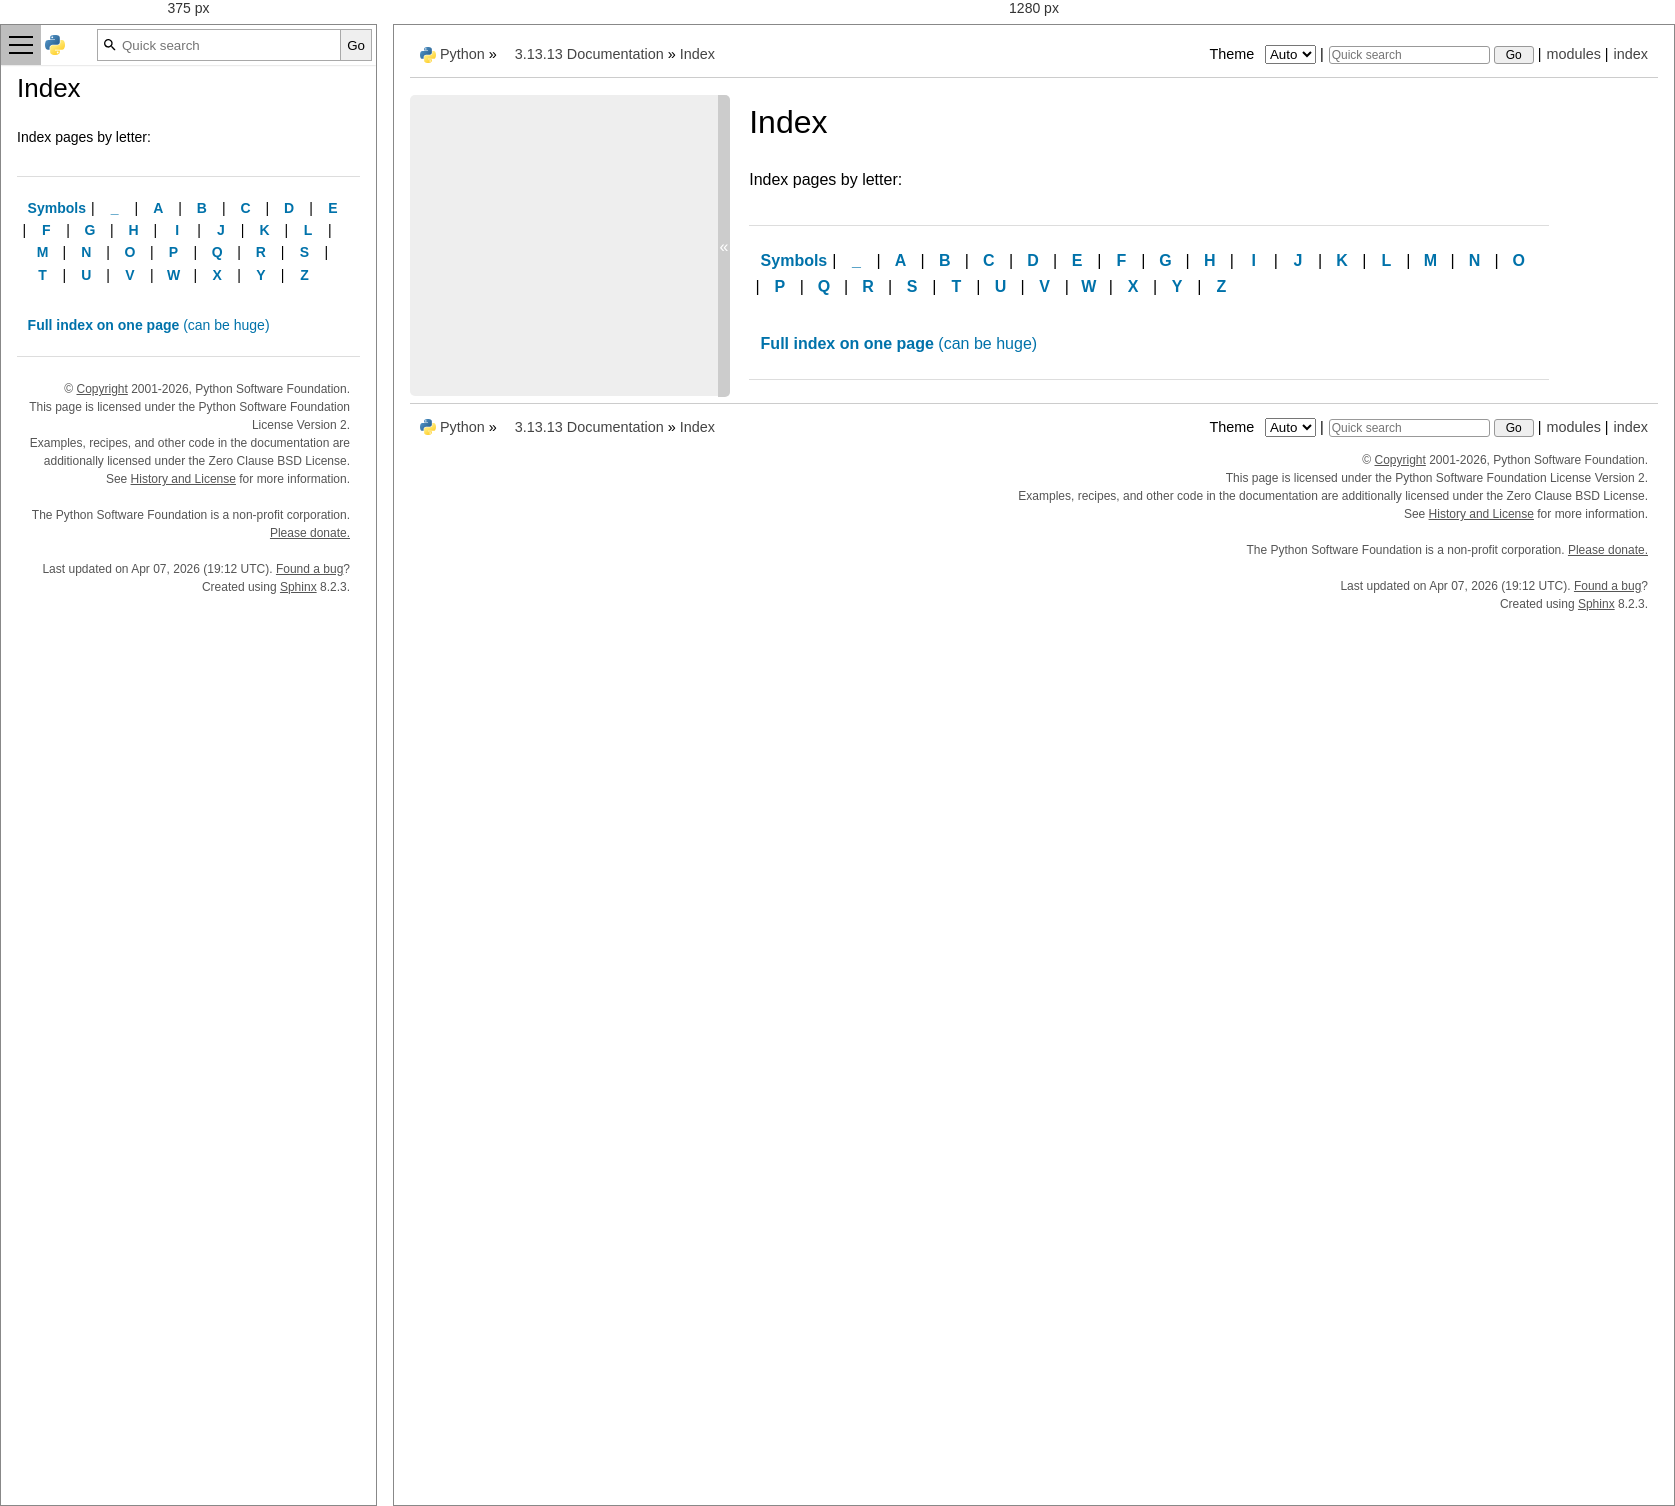
Rendered at 375 px and 1280 px, left to right.

<!-- file: genindex.html -->
<!DOCTYPE html>

<html lang="en" data-content_root="./">
  <head>
    <meta charset="utf-8" />
    <meta name="viewport" content="width=device-width, initial-scale=1.0" />
    <title>Index &#8212; Python 3.13.13 documentation</title><meta name="viewport" content="width=device-width, initial-scale=1.0">
    
    <link rel="stylesheet" type="text/css" href="_static/pygments.css?v=b86133f3" />
    <link rel="stylesheet" type="text/css" href="_static/classic.css?v=234b1a7c" />
    <link rel="stylesheet" type="text/css" href="_static/pydoctheme.css?v=82640b3f" />
    <link id="pygments_dark_css" media="(prefers-color-scheme: dark)" rel="stylesheet" type="text/css" href="_static/pygments_dark.css?v=5349f25f" />
    
    <script src="_static/documentation_options.js?v=c0db6900"></script>
    <script src="_static/doctools.js?v=9bcbadda"></script>
    <script src="_static/sphinx_highlight.js?v=dc90522c"></script>
    
    <script src="_static/sidebar.js"></script>
    
    <link rel="search" type="application/opensearchdescription+xml"
          title="Search within Python 3.13.13 documentation"
          href="_static/opensearch.xml"/>
    <link rel="author" title="About these documents" href="about.html" />
    <link rel="index" title="Index" href="#" />
    <link rel="search" title="Search" href="search.html" />
    <link rel="copyright" title="Copyright" href="copyright.html" />
    
      
      <link rel="canonical" href="https://docs.python.org/3/genindex.html">
      
    

    
    <style>
      @media only screen {
        table.full-width-table {
            width: 100%;
        }
      }
    </style>
<link rel="stylesheet" href="_static/pydoctheme_dark.css" media="(prefers-color-scheme: dark)" id="pydoctheme_dark_css">
    <link rel="shortcut icon" type="image/png" href="_static/py.svg">
            <script type="text/javascript" src="_static/copybutton.js"></script>
            <script type="text/javascript" src="_static/menu.js"></script>
            <script type="text/javascript" src="_static/search-focus.js"></script>
            <script type="text/javascript" src="_static/themetoggle.js"></script> 
            <script type="text/javascript" src="_static/rtd_switcher.js"></script>
            <meta name="readthedocs-addons-api-version" content="1">

  </head>
<body>
<div class="mobile-nav">
    <input type="checkbox" id="menuToggler" class="toggler__input" aria-controls="navigation"
           aria-pressed="false" aria-expanded="false" role="button" aria-label="Menu">
    <nav class="nav-content" role="navigation">
        <label for="menuToggler" class="toggler__label">
            <span></span>
        </label>
        <span class="nav-items-wrapper">
            <a href="https://www.python.org/" class="nav-logo">
                <img src="_static/py.svg" alt="Python logo">
            </a>
            <span class="version_switcher_placeholder"></span>
            <form role="search" class="search" action="search.html" method="get">
                <svg xmlns="http://www.w3.org/2000/svg" width="20" height="20" viewBox="0 0 24 24" class="search-icon">
                    <path fill-rule="nonzero" fill="currentColor" d="M15.5 14h-.79l-.28-.27a6.5 6.5 0 001.48-5.34c-.47-2.78-2.79-5-5.59-5.34a6.505 6.505 0 00-7.27 7.27c.34 2.8 2.56 5.12 5.34 5.59a6.5 6.5 0 005.34-1.48l.27.28v.79l4.25 4.25c.41.41 1.08.41 1.49 0 .41-.41.41-1.08 0-1.49L15.5 14zm-6 0C7.01 14 5 11.99 5 9.5S7.01 5 9.5 5 14 7.01 14 9.5 11.99 14 9.5 14z"></path>
                </svg>
                <input placeholder="Quick search" aria-label="Quick search" type="search" name="q">
                <input type="submit" value="Go">
            </form>
        </span>
    </nav>
    <div class="menu-wrapper">
        <nav class="menu" role="navigation" aria-label="main navigation">
            <div class="language_switcher_placeholder"></div>
            
<label class="theme-selector-label">
    Theme
    <select class="theme-selector" oninput="activateTheme(this.value)">
        <option value="auto" selected>Auto</option>
        <option value="light">Light</option>
        <option value="dark">Dark</option>
    </select>
</label>
        </nav>
    </div>
</div>

  
    <div class="related" role="navigation" aria-label="Related">
      <h3>Navigation</h3>
      <ul>
        <li class="right" style="margin-right: 10px">
          <a href="#" title="General Index"
             accesskey="I">index</a></li>
        <li class="right" >
          <a href="py-modindex.html" title="Python Module Index"
             >modules</a> |</li>

          <li><img src="_static/py.svg" alt="Python logo" style="vertical-align: middle; margin-top: -1px"></li>
          <li><a href="https://www.python.org/">Python</a> &#187;</li>
          <li class="switchers">
            <div class="language_switcher_placeholder"></div>
            <div class="version_switcher_placeholder"></div>
          </li>
          <li>
              
          </li>
    <li id="cpython-language-and-version">
      <a href="index.html">3.13.13 Documentation</a> &#187;
    </li>

        <li class="nav-item nav-item-this"><a href="">Index</a></li>
                <li class="right">
                    

    <div class="inline-search" role="search">
        <form class="inline-search" action="search.html" method="get">
          <input placeholder="Quick search" aria-label="Quick search" type="search" name="q" id="search-box">
          <input type="submit" value="Go">
        </form>
    </div>
                     |
                </li>
            <li class="right">
<label class="theme-selector-label">
    Theme
    <select class="theme-selector" oninput="activateTheme(this.value)">
        <option value="auto" selected>Auto</option>
        <option value="light">Light</option>
        <option value="dark">Dark</option>
    </select>
</label> |</li>
            
      </ul>
    </div>    

    <div class="document">
      <div class="documentwrapper">
        <div class="bodywrapper">
          <div class="body" role="main">
            

   <h1 id="index">Index</h1>

   <p>Index pages by letter:</p>

   <div class="genindex-jumpbox">
   <p><a href="genindex-Symbols.html"><strong>Symbols</strong></a>
     | <a href="genindex-_.html"><strong>_</strong></a>
     | <a href="genindex-A.html"><strong>A</strong></a>
     | <a href="genindex-B.html"><strong>B</strong></a>
     | <a href="genindex-C.html"><strong>C</strong></a>
     | <a href="genindex-D.html"><strong>D</strong></a>
     | <a href="genindex-E.html"><strong>E</strong></a>
     | <a href="genindex-F.html"><strong>F</strong></a>
     | <a href="genindex-G.html"><strong>G</strong></a>
     | <a href="genindex-H.html"><strong>H</strong></a>
     | <a href="genindex-I.html"><strong>I</strong></a>
     | <a href="genindex-J.html"><strong>J</strong></a>
     | <a href="genindex-K.html"><strong>K</strong></a>
     | <a href="genindex-L.html"><strong>L</strong></a>
     | <a href="genindex-M.html"><strong>M</strong></a>
     | <a href="genindex-N.html"><strong>N</strong></a>
     | <a href="genindex-O.html"><strong>O</strong></a>
     | <a href="genindex-P.html"><strong>P</strong></a>
     | <a href="genindex-Q.html"><strong>Q</strong></a>
     | <a href="genindex-R.html"><strong>R</strong></a>
     | <a href="genindex-S.html"><strong>S</strong></a>
     | <a href="genindex-T.html"><strong>T</strong></a>
     | <a href="genindex-U.html"><strong>U</strong></a>
     | <a href="genindex-V.html"><strong>V</strong></a>
     | <a href="genindex-W.html"><strong>W</strong></a>
     | <a href="genindex-X.html"><strong>X</strong></a>
     | <a href="genindex-Y.html"><strong>Y</strong></a>
     | <a href="genindex-Z.html"><strong>Z</strong></a>
     </p>

   <p><a href="genindex-all.html"><strong>Full index on one page</strong>
                                               (can be huge)</a></p>
   </div>


            <div class="clearer"></div>
          </div>
        </div>
      </div>
      <div class="sphinxsidebar" role="navigation" aria-label="Main">
        <div class="sphinxsidebarwrapper">
        </div>
<div id="sidebarbutton" title="Collapse sidebar">
<span>«</span>
</div>

      </div>
      <div class="clearer"></div>
    </div>  
    <div class="related" role="navigation" aria-label="Related">
      <h3>Navigation</h3>
      <ul>
        <li class="right" style="margin-right: 10px">
          <a href="#" title="General Index"
             >index</a></li>
        <li class="right" >
          <a href="py-modindex.html" title="Python Module Index"
             >modules</a> |</li>

          <li><img src="_static/py.svg" alt="Python logo" style="vertical-align: middle; margin-top: -1px"></li>
          <li><a href="https://www.python.org/">Python</a> &#187;</li>
          <li class="switchers">
            <div class="language_switcher_placeholder"></div>
            <div class="version_switcher_placeholder"></div>
          </li>
          <li>
              
          </li>
    <li id="cpython-language-and-version">
      <a href="index.html">3.13.13 Documentation</a> &#187;
    </li>

        <li class="nav-item nav-item-this"><a href="">Index</a></li>
                <li class="right">
                    

    <div class="inline-search" role="search">
        <form class="inline-search" action="search.html" method="get">
          <input placeholder="Quick search" aria-label="Quick search" type="search" name="q" id="search-box">
          <input type="submit" value="Go">
        </form>
    </div>
                     |
                </li>
            <li class="right">
<label class="theme-selector-label">
    Theme
    <select class="theme-selector" oninput="activateTheme(this.value)">
        <option value="auto" selected>Auto</option>
        <option value="light">Light</option>
        <option value="dark">Dark</option>
    </select>
</label> |</li>
            
      </ul>
    </div>  
    <div class="footer">
    &copy; <a href="copyright.html">Copyright</a> 2001-2026, Python Software Foundation.
    <br>
    This page is licensed under the Python Software Foundation License Version 2.
    <br>
    Examples, recipes, and other code in the documentation are additionally licensed under the Zero Clause BSD License.
    <br>
    
      See <a href="/license.html">History and License</a> for more information.<br>
    
    
    <br>

    The Python Software Foundation is a non-profit corporation.
<a href="https://www.python.org/psf/donations/">Please donate.</a>
<br>
    <br>
      Last updated on Apr 07, 2026 (19:12 UTC).
    
      <a href="/bugs.html">Found a bug</a>?
    
    <br>

    Created using <a href="https://www.sphinx-doc.org/">Sphinx</a> 8.2.3.
    </div>

  </body>
</html>

/* @media block from _static/pydoctheme.css */
@media (max-width: 1023px) {
    /* Body layout */
    div.body {
        min-width: 100%;
        padding: 0;
        font-size: 0.875rem;
    }
    div.bodywrapper {
        margin: 0;
    }
    /* Typography */
    div.body h1 {
        font-size: 1.625rem;
    }
    div.body h2 {
        font-size: 1.25rem;
    }
    div.body h3, div.body h4, div.body h5 {
        font-size: 1rem;
    }
    /* Override default styles to make more readable */
    div.body ul {
        padding-inline-start: 1rem;
    }
    div.body blockquote {
        margin-inline-start: 1rem;
        margin-inline-end: 0;
    }
    /* Remove sidebar and top related bar */
    div.related, div.sphinxsidebar {
        display: none;
    }
    /* Anchorlinks are not hidden by fixed-positioned navbar when scrolled to */
    html {
        scroll-padding-top: 40px;
    }
    body {
        margin-top: 40px;
    }

    /* Top navigation bar */
    .mobile-nav {
        display: block;
        height: 40px;
        width: 100%;
        position: fixed;
        top: 0;
        left: 0;
        box-shadow: rgba(0, 0, 0, 0.25) 0 0 2px 0;
        z-index: 1;
    }
    .mobile-nav * {
        box-sizing: border-box;
    }
    .nav-content {
        position: absolute;
        z-index: 1;
        height: 40px;
        width: 100%;
        display: flex;
        background-color: white;
    }
    .nav-items-wrapper {
        display: flex;
        flex: auto;
        padding: .25rem;
        align-items: stretch;
    }
    .nav-logo {
        margin-right: 1rem;
        flex-shrink: 0;
        align-self: center;
    }
    .nav-content img {
        display: block;
        width: 20px;
    }
    .version_switcher_placeholder {
        margin-right: 1rem;
    }
    .version_switcher_placeholder > select {
        height: 100%;
    }
    .nav-content .search {
        display: flex;
        flex: auto;
        border: 1px solid #a9a9a9;
        align-items: stretch;
    }
    .nav-content .search input[type=search] {
        border: 0;
        padding-left: 24px;
        width: 100%;
        flex: 1;
    }
    .nav-content .search input[type=submit] {
        height: 100%;
        box-shadow: none;
        border: 0;
        border-left: 1px solid #a9a9a9;
        cursor: pointer;
        margin-right: 0;
    }
    .nav-content .search svg {
        position: absolute;
        align-self: center;
        padding-left: 4px;
    }
    .toggler__input {
        display: none;
    }
    .toggler__label {
        width: 40px;
        cursor: pointer;
        display: flex;
        align-items: center;
        justify-content: center;
        padding: 8px;
        flex-shrink: 0;
    }
    .toggler__label:hover, .toggler__label:focus {
        background-color: rgba(127 127 127 / 50%);
    }
    .toggler__label > span {
        position: relative;
        flex: none;
        height: 2px;
        width: 100%;
        background: currentColor;
        transition: all 400ms ease;
    }
    .toggler__label > span::before,
    .toggler__label > span::after {
        content: '';
        height: 2px;
        width: 100%;
        background: inherit;
        position: absolute;
        left: 0;
        top: -8px;
    }
    .toggler__label > span::after {
        top: 8px;
    }
    .toggler__input:checked ~ nav > .toggler__label span {
        transform: rotate(135deg);
    }
    .toggler__input:checked ~ nav > .toggler__label span::before {
        transform: rotate(90deg);
    }
    .toggler__input:checked ~ nav > .toggler__label span::before,
    .toggler__input:checked ~ nav > .toggler__label span::after {
        top: 0;
    }
    .toggler__input:checked:hover ~ nav > .toggler__label span {
        transform: rotate(315deg);
    }
    .toggler__input:checked ~ .menu-wrapper {
        visibility: visible;
        left: 0;
    }

    /* Sliding side menu */
    .menu-wrapper {
        display: block;
        position: fixed;
        top: 0;
        transition: left 400ms ease;
        left: -310px;
        width: 300px;
        height: 100%;
        background-color: #eee;
        color: #444444;
        box-shadow: 0 0 10px rgba(0, 0, 0, 0.2);
        overflow-y: auto;
    }
    .menu-wrapper.open {
        visibility: visible;
        left: 0;
    }
    .menu {
        padding: 40px 10px 30px 20px;
    }
    .menu-wrapper h3,
    .menu-wrapper h4 {
        margin-bottom: 0;
        font-weight: normal;
    }
    .menu-wrapper h4 {
        font-size: 1.3em;
    }
    .menu-wrapper h3 {
        font-size: 1.4em;
    }
    .menu-wrapper h3 + p,
    .menu-wrapper h4 + p {
        margin-top: 0.5rem;
    }
    .menu a {
        font-size: smaller;
        text-decoration: none;
    }
    .menu ul {
        list-style: none;
        line-height: 1.4;
        overflow-wrap: break-word;
        padding-left: 0;
    }
    .menu ul ul {
        margin-left: 20px;
        list-style: square;
    }
    .menu ul li {
        margin-bottom: 0.5rem;
    }
    .language_switcher_placeholder {
        margin-top: 2rem;
    }
    .language_switcher_placeholder select {
        width: 100%;
    }
    .document {
        position: relative;
        z-index: 0;
    }
    /*Responsive tables*/
    .responsive-table__container {
        width: 100%;
        overflow-x: auto;
    }

    .menu .theme-selector-label {
        margin-top: .5em;
        display: flex;
        width: 100%;
    }

    .menu .theme-selector {
        flex: auto;
    }
}

/* @media block from _static/pydoctheme.css */
@media (min-width: 1024px) {
    div.footer {
        margin-top: -2em;
    }
}